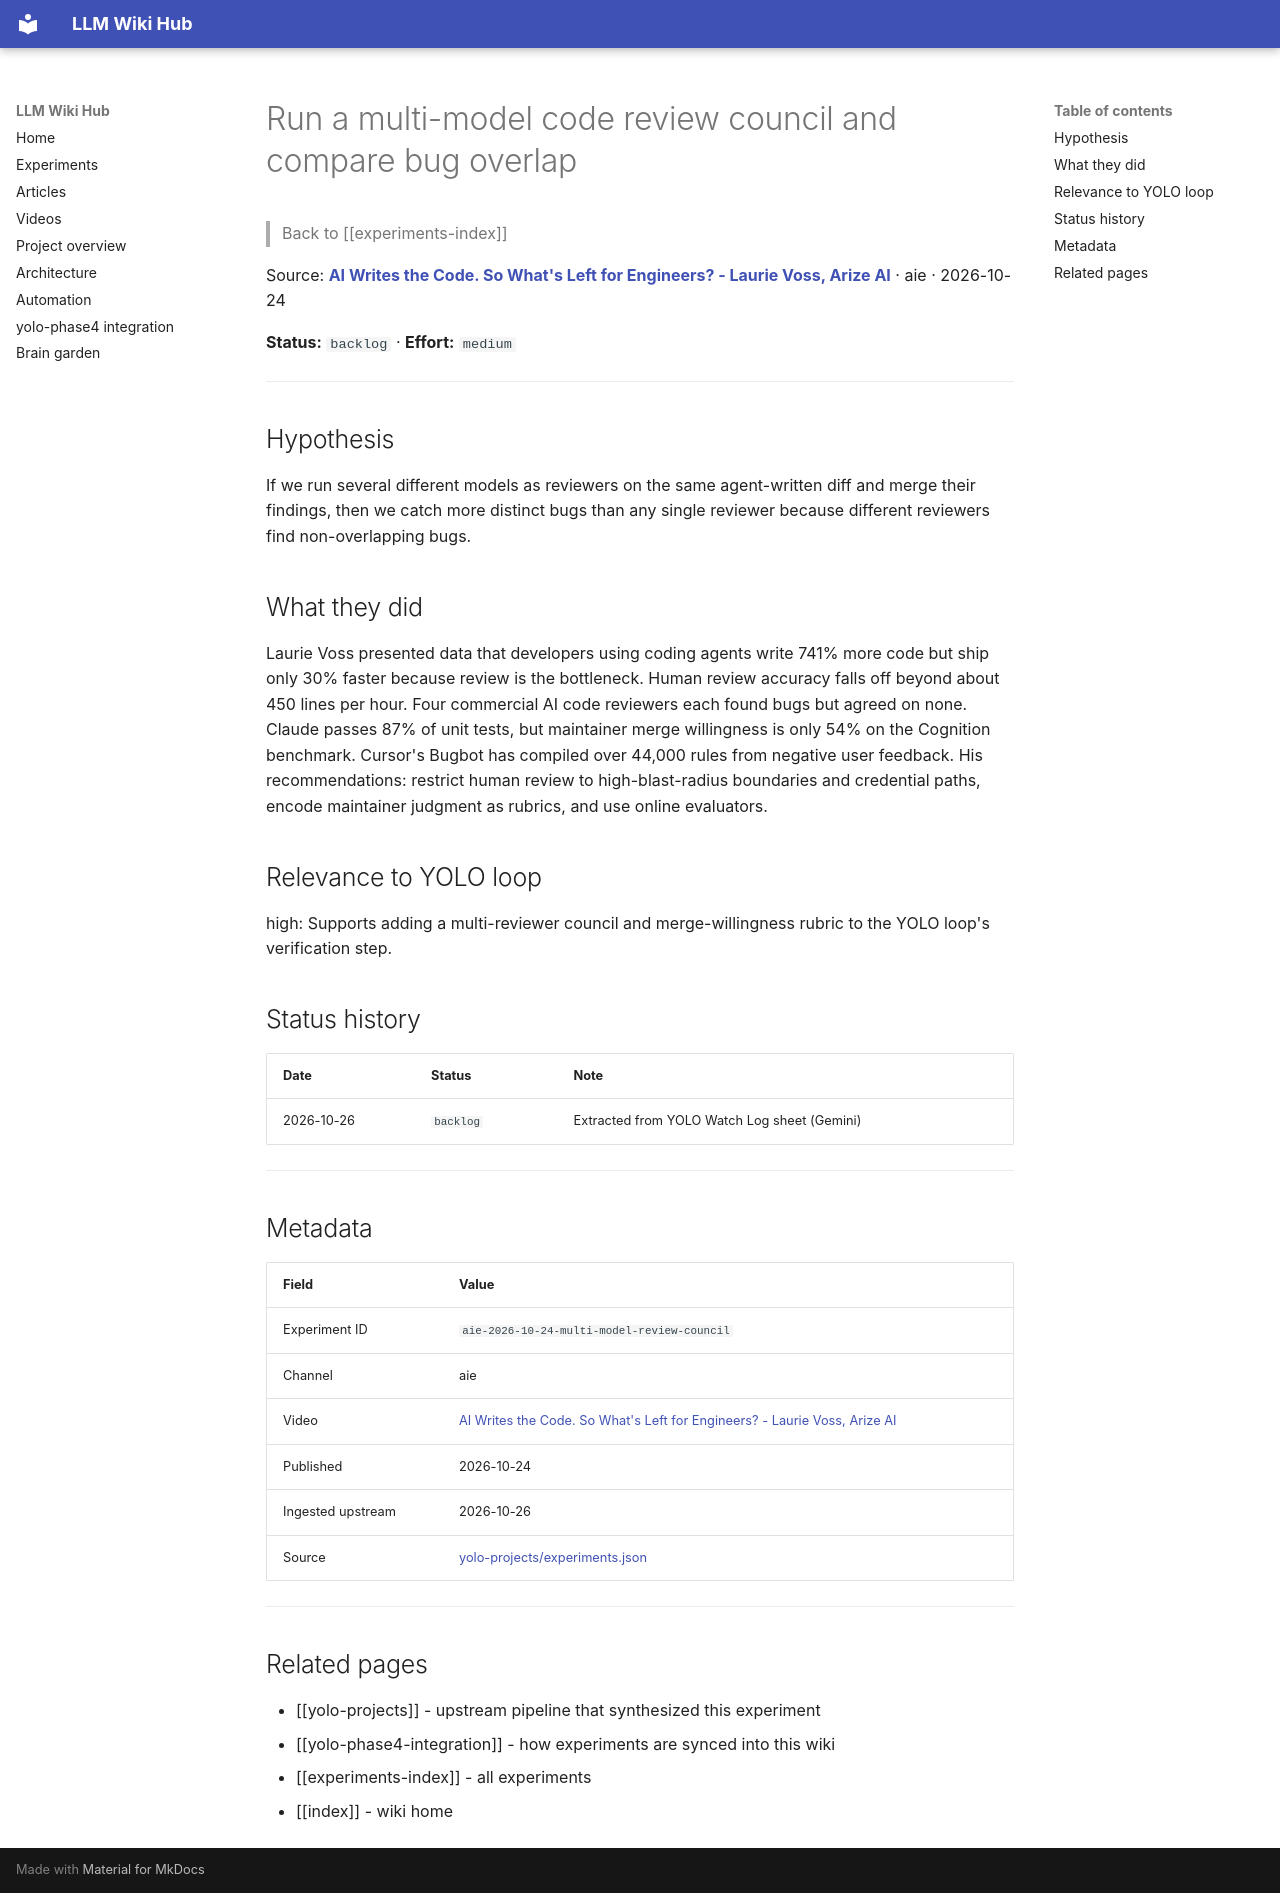

repository: Anguijm/llm-wiki-hub · page: experiments/aie-2026-10-24-multi-model-review-council/index.html · generator: mkdocs

# Run a multi-model code review council and compare bug overlap

> Back to [[experiments-index]]

Source: **[AI Writes the Code. So What's Left for Engineers? - Laurie Voss, Arize AI](https://www.youtube.com/watch?v=kspZP5BgkEU)** · aie · 2026-10-24

**Status:** `backlog` · **Effort:** `medium`

---

## Hypothesis

If we run several different models as reviewers on the same agent-written diff and merge their findings, then we catch more distinct bugs than any single reviewer because different reviewers find non-overlapping bugs.

## What they did

Laurie Voss presented data that developers using coding agents write 741% more code but ship only 30% faster because review is the bottleneck. Human review accuracy falls off beyond about 450 lines per hour. Four commercial AI code reviewers each found bugs but agreed on none. Claude passes 87% of unit tests, but maintainer merge willingness is only 54% on the Cognition benchmark. Cursor's Bugbot has compiled over 44,000 rules from negative user feedback. His recommendations: restrict human review to high-blast-radius boundaries and credential paths, encode maintainer judgment as rubrics, and use online evaluators.

## Relevance to YOLO loop

high: Supports adding a multi-reviewer council and merge-willingness rubric to the YOLO loop's verification step.

## Status history

| Date | Status | Note |
|---|---|---|
| 2026-10-26 | `backlog` | Extracted from YOLO Watch Log sheet (Gemini) |

---

## Metadata

| Field | Value |
|---|---|
| Experiment ID | `aie-2026-10-24-multi-model-review-council` |
| Channel | aie |
| Video | [AI Writes the Code. So What's Left for Engineers? - Laurie Voss, Arize AI](https://www.youtube.com/watch?v=kspZP5BgkEU) |
| Published | 2026-10-24 |
| Ingested upstream | 2026-10-26 |
| Source | [yolo-projects/experiments.json](https://github.com/Anguijm/yolo-projects/blob/main/experiments.json) |

---

## Related pages

- [[yolo-projects]] - upstream pipeline that synthesized this experiment
- [[yolo-phase4-integration]] - how experiments are synced into this wiki
- [[experiments-index]] - all experiments
- [[index]] - wiki home
